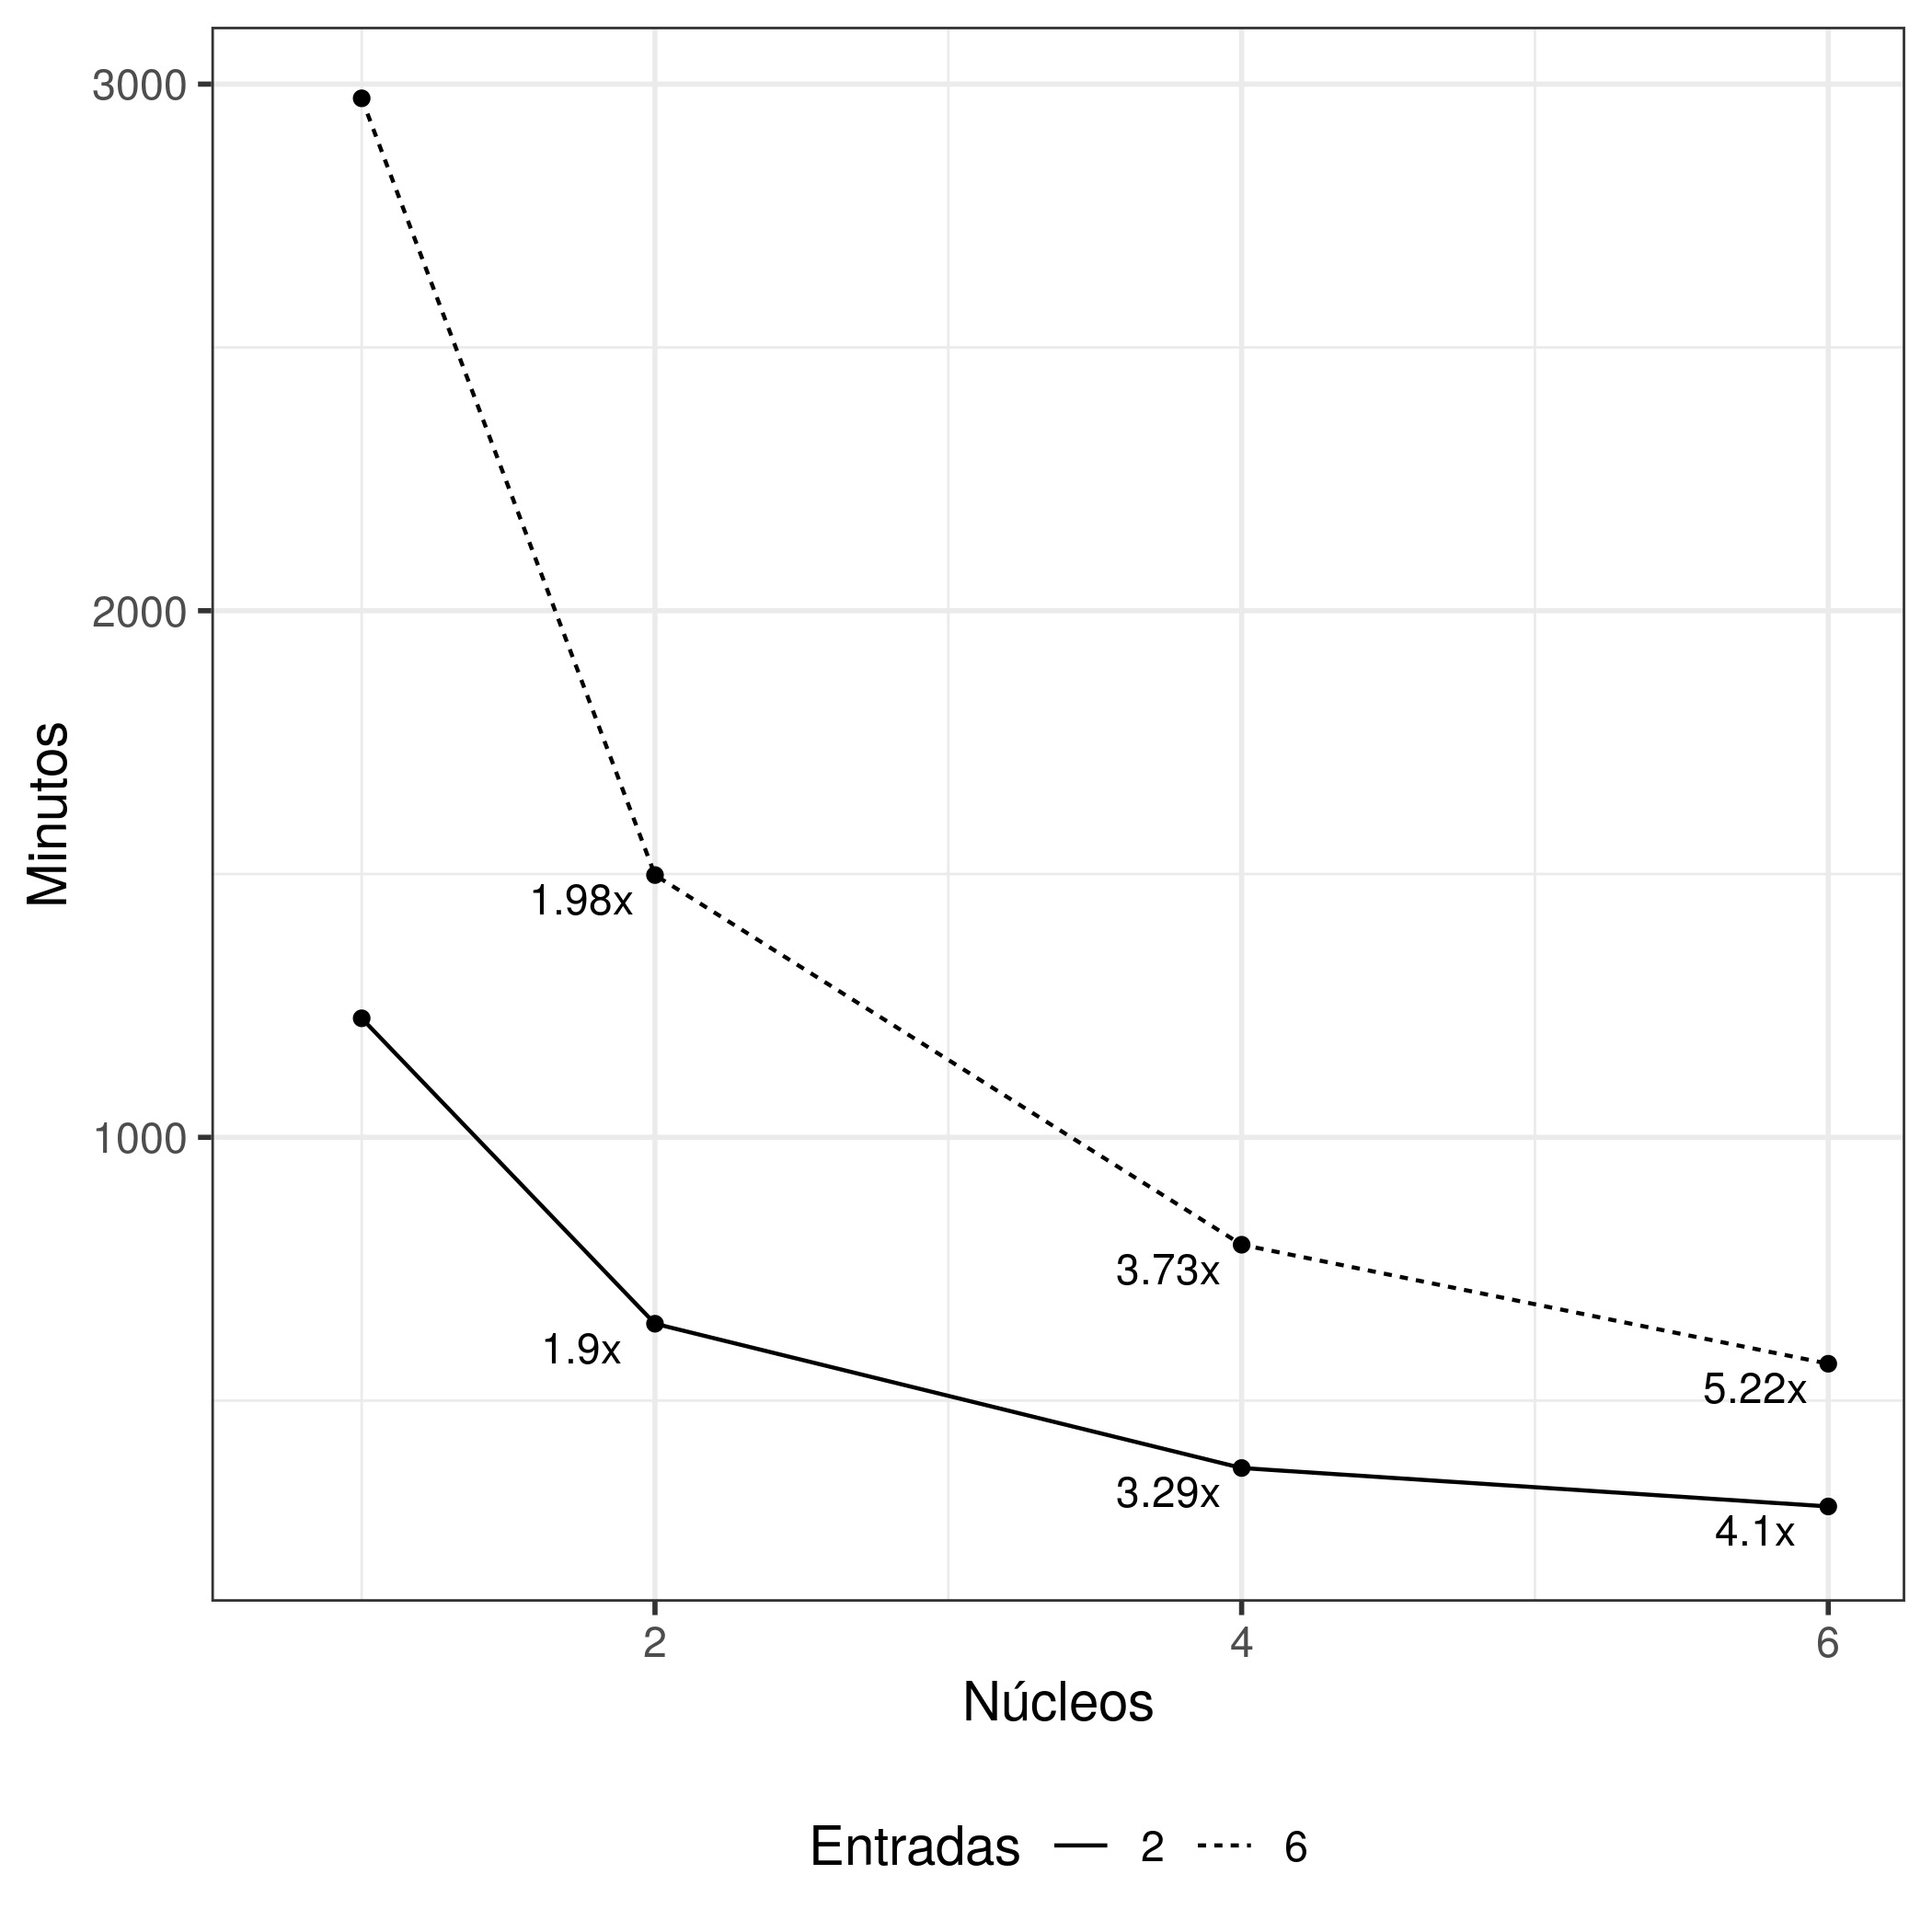

Here is the R script that generated this plot:
library(ggplot2)
df <- read.csv("resumo_speedup.csv")
g <- ggplot(df) + geom_point(aes(x=nucleos, y=minutos)) + geom_text(aes(x=nucleos - 0.25, y=minutos - 45, label=speedup)) + geom_line(aes(x=nucleos, y=minutos, linetype=as.factor(entrada))) + theme_bw(base_size=14) + xlab("Núcleos") + ylab("Minutos") + guides(linetype=guide_legend(title="Entradas")) + theme(legend.position="bottom")
ggsave("speedup.png")
